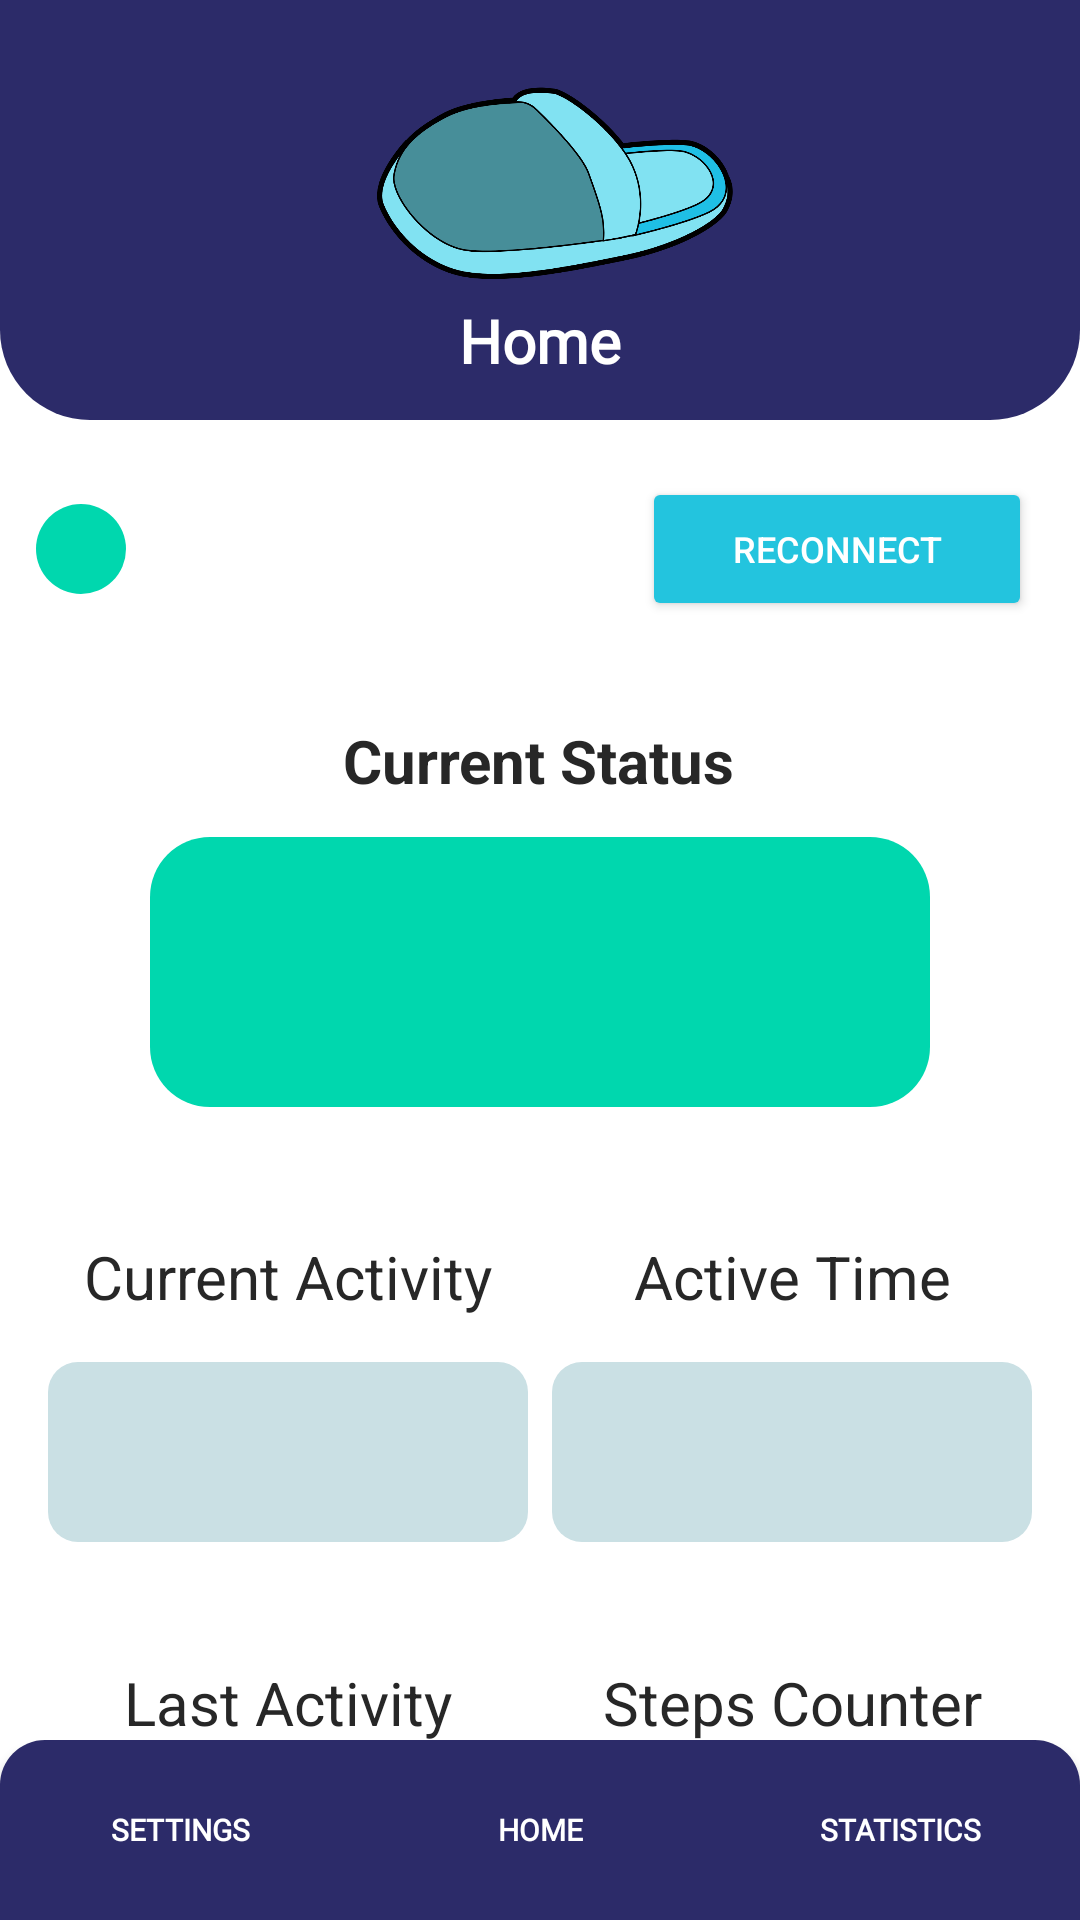

Write the Android layout XML for this screen, with the resource values it uses.
<!-- AndroidManifest.xml: application theme Theme.SmartSlippers -->
<!-- res/layout/home_activity.xml -->
<?xml version="1.0" encoding="utf-8"?>



<LinearLayout xmlns:android="http://schemas.android.com/apk/res/android"
    xmlns:app="http://schemas.android.com/apk/res-auto"
    xmlns:tools="http://schemas.android.com/tools"
    android:layout_width="match_parent"
    android:layout_height="match_parent"
    android:background="@color/white"
    android:orientation="vertical"
    tools:context=".HomeActivity"

    >

    <RelativeLayout
        android:id="@+id/relativeLayout2"
        android:layout_width="match_parent"
        android:layout_height="wrap_content"
        app:layout_constraintEnd_toEndOf="parent"
        app:layout_constraintStart_toStartOf="parent"
        app:layout_constraintTop_toTopOf="parent">

        <ImageView
            android:layout_width="match_parent"
            android:layout_height="140dp"
            app:srcCompat="@drawable/custom_shapes"
            tools:layout_editor_absoluteX="142dp"
            tools:layout_editor_absoluteY="142dp" />

        <ImageView
            android:layout_width="match_parent"
            android:layout_height="130dp"
            app:srcCompat="@drawable/logo"
            tools:layout_editor_absoluteX="142dp"
            tools:layout_editor_absoluteY="142dp" />

        <TextView
            android:layout_width="match_parent"
            android:layout_height="wrap_content"
            android:layout_marginTop="100dp"
            android:fontFamily="@font/encodesansmedium"
            android:gravity="center"
            android:text="Home"
            android:textColor="@color/white"
            android:textSize="20dp"
            android:textStyle="bold" />
    </RelativeLayout>

    <androidx.core.widget.NestedScrollView
        android:layout_width="match_parent"
        android:layout_height="wrap_content"
        android:layout_weight="1">

        <androidx.constraintlayout.widget.ConstraintLayout
            android:layout_width="match_parent"
            android:layout_height="match_parent"
            android:layout_marginTop="0dp"
            android:paddingBottom="60dp"
            app:layout_constraintTop_toBottomOf="@+id/relativeLayout2">

            <TextView
                android:id="@+id/tvCurrActValue"
                android:layout_width="160dp"
                android:layout_height="60dp"
                android:layout_marginTop="8dp"
                android:background="@drawable/input_background"
                android:gravity="center"
                android:textAlignment="center"
                android:textColor="@color/inputBela"
                android:textSize="20sp"
                android:textStyle="bold"
                app:layout_constraintEnd_toEndOf="@+id/tvCurrActText"
                app:layout_constraintHorizontal_bias="0.0"
                app:layout_constraintStart_toStartOf="@+id/tvCurrActText"
                app:layout_constraintTop_toBottomOf="@+id/tvCurrActText"
                tools:text="No activity" />

            <TextView
                android:id="@+id/tvActTimeText"
                android:layout_width="160dp"
                android:layout_height="34dp"
                android:layout_marginEnd="16dp"
                android:text="Active Time"
                android:textAlignment="center"
                android:textColor="@color/textsBlack"
                android:textSize="20sp"
                app:layout_constraintBottom_toBottomOf="@+id/tvCurrActText"
                app:layout_constraintEnd_toEndOf="parent"
                app:layout_constraintTop_toTopOf="@+id/tvCurrActText"
                app:layout_constraintVertical_bias="0.0" />

            <TextView
                android:id="@+id/tvLastActText"
                android:layout_width="160dp"
                android:layout_height="34dp"
                android:layout_marginTop="40dp"
                android:text="Last Activity"
                android:textAlignment="center"
                android:textColor="@color/textsBlack"
                android:textSize="20sp"
                app:layout_constraintEnd_toEndOf="@+id/tvCurrActText"
                app:layout_constraintHorizontal_bias="1.0"
                app:layout_constraintStart_toStartOf="@+id/tvCurrActText"
                app:layout_constraintTop_toBottomOf="@+id/tvCurrActValue" />


            <TextView
                android:id="@+id/tvCurrActText"
                android:layout_width="160dp"
                android:layout_height="34dp"
                android:layout_marginStart="16dp"
                android:layout_marginTop="272dp"
                android:text="Current Activity"
                android:textAlignment="center"
                android:textColor="@color/textsBlack"
                android:textSize="20sp"
                app:layout_constraintStart_toStartOf="parent"
                app:layout_constraintTop_toTopOf="parent" />

            <TextView
                android:id="@+id/tvLastActValue"
                android:layout_width="160dp"
                android:layout_height="60dp"
                android:layout_marginTop="8dp"
                android:background="@drawable/input_background"
                android:gravity="center"
                android:textAlignment="center"
                android:textColor="@color/inputBela"
                android:textSize="20sp"
                android:textStyle="bold"
                app:layout_constraintEnd_toEndOf="@+id/tvLastActText"
                app:layout_constraintHorizontal_bias="0.0"
                app:layout_constraintStart_toStartOf="@+id/tvLastActText"
                app:layout_constraintTop_toBottomOf="@+id/tvLastActText"
                tools:text="No activity yet" />

            <TextView
                android:id="@+id/tvActTimeValue"
                android:layout_width="160dp"
                android:layout_height="60dp"
                android:background="@drawable/input_background"
                android:gravity="center"
                android:textAlignment="center"
                android:textColor="@color/inputBela"
                android:textSize="20sp"
                android:textStyle="bold"
                app:layout_constraintBottom_toBottomOf="@+id/tvCurrActValue"
                app:layout_constraintStart_toStartOf="@+id/tvActTimeText"
                app:layout_constraintTop_toTopOf="@+id/tvCurrActValue"
                tools:text="No activity yet" />

            <TextView
                android:id="@+id/tvStepsText"
                android:layout_width="160dp"
                android:layout_height="34dp"
                android:text="Steps Counter"
                android:textAlignment="center"
                android:textColor="@color/textsBlack"
                android:textSize="20sp"
                app:layout_constraintBottom_toBottomOf="@+id/tvLastActText"
                app:layout_constraintEnd_toEndOf="@+id/tvActTimeText"
                app:layout_constraintTop_toTopOf="@+id/tvLastActText" />

            <TextView
                android:id="@+id/tvStepsValue"
                android:layout_width="160dp"
                android:layout_height="60dp"
                android:background="@drawable/input_background"
                android:gravity="center"
                android:textAlignment="center"
                android:textColor="@color/inputBela"
                android:textSize="20sp"
                android:textStyle="bold"
                app:layout_constraintBottom_toBottomOf="@+id/tvLastActValue"
                app:layout_constraintEnd_toEndOf="@+id/tvActTimeValue"
                app:layout_constraintTop_toTopOf="@+id/tvLastActValue"
                tools:text="No activity yet" />

            <TextView
                android:id="@+id/tvStatusText"
                android:layout_width="wrap_content"
                android:layout_height="wrap_content"
                android:layout_marginTop="100dp"
                android:text="Current Status"
                android:textColor="@color/textsBlack"
                android:textSize="20sp"
                android:textStyle="bold"
                app:layout_constraintEnd_toEndOf="parent"
                app:layout_constraintHorizontal_bias="0.498"
                app:layout_constraintStart_toStartOf="parent"
                app:layout_constraintTop_toTopOf="parent" />

            <TextView
                android:id="@+id/tvStatusValue"
                android:layout_width="260dp"
                android:layout_height="90dp"
                android:layout_marginTop="12dp"
                android:background="@drawable/banner_green"
                android:gravity="center_horizontal|center_vertical"
                android:textAlignment="center"
                android:textColor="#FFFFFF"
                android:textSize="24sp"
                app:layout_constraintEnd_toEndOf="parent"
                app:layout_constraintStart_toStartOf="parent"
                app:layout_constraintTop_toBottomOf="@+id/tvStatusText"
                tools:ignore="TextContrastCheck"
                tools:text="EVERYTHING IS GOOD" />

            <TextView
                android:id="@+id/tvConnStatusIndicator"
                android:layout_width="30dp"
                android:layout_height="30dp"
                android:layout_marginStart="12dp"
                android:layout_marginTop="28dp"
                android:background="@drawable/status_led"
                app:layout_constraintStart_toStartOf="parent"
                app:layout_constraintTop_toTopOf="parent" />

            <TextView
                android:id="@+id/tvConnStatusText"
                android:layout_width="wrap_content"
                android:layout_height="wrap_content"
                android:layout_marginStart="12dp"
                android:textColor="@color/textsBlack"
                android:textStyle="bold"
                app:layout_constraintBottom_toBottomOf="@+id/tvConnStatusIndicator"
                app:layout_constraintStart_toEndOf="@+id/tvConnStatusIndicator"
                app:layout_constraintTop_toTopOf="@+id/tvConnStatusIndicator"
                tools:text="Slippers Connected" />

            <Button
                android:id="@+id/tvButtonReconnect"
                android:layout_width="130dp"
                android:layout_height="48dp"
                android:layout_marginEnd="16dp"
                android:backgroundTint="@color/buttonModra"
                android:text="RECONNECT"
                android:textColor="#FFFFFF"
                android:textSize="12sp"
                app:cornerRadius="20dp"
                app:layout_constraintBottom_toBottomOf="@+id/tvConnStatusIndicator"
                app:layout_constraintEnd_toEndOf="parent"
                app:layout_constraintTop_toTopOf="@+id/tvConnStatusIndicator" />

        </androidx.constraintlayout.widget.ConstraintLayout>
    </androidx.core.widget.NestedScrollView>

    <include layout="@layout/bottom_menu"></include>
</LinearLayout>
<!-- res/layout/bottom_menu.xml (included above) -->
<?xml version="1.0" encoding="utf-8"?>
<LinearLayout xmlns:android="http://schemas.android.com/apk/res/android"
    android:orientation="horizontal"
    android:layout_width="match_parent"
    android:layout_height="wrap_content"
    >


    <androidx.appcompat.widget.AppCompatButton
        android:id="@+id/settingsBtn"
        android:layout_width="0dp"
        android:layout_height="60dp"
        android:layout_gravity="bottom"
        android:layout_weight="1"
        android:background="@drawable/toolbar_levo"
        android:fontFamily="@font/encodesansmedium"
        android:text="SETTINGS"
        android:textColor="@color/white"
        android:textSize="10sp"
        android:textStyle="bold" />

    <androidx.appcompat.widget.AppCompatButton
        android:id="@+id/homeBtn"
        android:layout_width="0dp"
        android:layout_height="60dp"
        android:layout_gravity="bottom"
        android:layout_weight="1"
        android:background="@drawable/toolbar_middle"
        android:fontFamily="@font/encodesansmedium"
        android:text="HOME"
        android:textColor="@color/white"
        android:textSize="10sp"
        android:textStyle="bold" />

    <androidx.appcompat.widget.AppCompatButton
        android:id="@+id/statsBtn"
        android:layout_width="0dp"
        android:layout_height="60dp"
        android:layout_gravity="bottom"
        android:layout_weight="1"
        android:background="@drawable/toolbar_right"
        android:fontFamily="@font/encodesansmedium"
        android:text="STATISTICS"
        android:textColor="@color/white"
        android:textSize="10sp"
        android:textStyle="bold" />

</LinearLayout>
<!-- resources referenced by this layout -->
<resources>
  <color name="buttonModra">#23C4DE</color>
  <color name="inputBela">#FFFFFC</color>
  <color name="textsBlack">#272727</color>
  <color name="white">#FFFFFFFF</color>
  <!-- drawable banner_green (drawable) -->
  <?xml version="1.0" encoding="utf-8"?>
  <shape xmlns:android="http://schemas.android.com/apk/res/android">
      android:shape = "rectangle">
  
      <solid android:color="@color/bannerGreen" />
      <corners android:radius="20dp"/>
      <padding
          android:left="10dp"
          android:right="10dp"
          android:bottom="10dp"
          android:top="10dp" />
  </shape>
  <!-- drawable custom_shapes (drawable) -->
  <?xml version="1.0" encoding="utf-8"?>
  
  
  <shape xmlns:android="http://schemas.android.com/apk/res/android">
      android:shape = "rectangle">
  
      <solid android:color="@color/ozadjeModra" />
      <corners
          android:bottomLeftRadius="30dp"
          android:bottomRightRadius="30dp"/>
  </shape>
  <!-- drawable input_background (drawable) -->
  <?xml version="1.0" encoding="utf-8"?>
  <shape xmlns:android="http://schemas.android.com/apk/res/android">
      android:shape = "rectangle">
  
      <solid android:color="@color/inputModra" />
      <corners android:radius="10dp"/>
  </shape>
  <!-- drawable logo: png bitmap (drawable, 67411 bytes) -->
  <!-- drawable status_led (drawable) -->
  <?xml version="1.0" encoding="utf-8"?>
  <shape xmlns:android="http://schemas.android.com/apk/res/android" >
  
  
      <solid android:color="@color/bannerGreen" />
  
      <padding
          android:left="1dp"
          android:right="1dp"
          android:bottom="1dp"
          android:top="1dp" />
  
      <corners android:radius="600dp" />
  </shape>
  <!-- drawable toolbar_levo (drawable) -->
  <?xml version="1.0" encoding="utf-8"?>
  
  
  <shape xmlns:android="http://schemas.android.com/apk/res/android">
      android:shape = "rectangle">
  
      <solid android:color="@color/ozadjeModra" />
      <corners
          android:topLeftRadius="15dp" />
  </shape>
  <!-- drawable toolbar_middle (drawable) -->
  <?xml version="1.0" encoding="utf-8"?>
  
  
  <shape xmlns:android="http://schemas.android.com/apk/res/android">
      android:shape = "rectangle">
      <solid android:color="@color/ozadjeModra" />
  </shape>
  <!-- drawable toolbar_right (drawable) -->
  <?xml version="1.0" encoding="utf-8"?>
  
  
  <shape xmlns:android="http://schemas.android.com/apk/res/android">
      android:shape = "rectangle">
  
      <solid android:color="@color/ozadjeModra" />
      <corners
          android:topRightRadius="15dp" />
  </shape>
  <style name="Theme.SmartSlippers" parent="Theme.MaterialComponents.DayNight.DarkActionBar">
          
          <item name="colorPrimary">@color/buttonModra</item>
          <item name="colorPrimaryVariant">@color/purple_700</item>
          <item name="colorOnPrimary">@color/white</item>
          
          <item name="colorSecondary">@color/teal_200</item>
          <item name="colorSecondaryVariant">@color/teal_700</item>
          <item name="colorOnSecondary">@color/black</item>
          
          <item name="android:statusBarColor" tools:targetApi="l">?attr/colorPrimaryVariant</item>
          
      </style>
  <color name="bannerGreen">#00D7AE</color>
  <color name="ozadjeModra">#2C2B69</color>
  <color name="inputModra">#CAE0E4</color>
  <color name="purple_700">#FF3700B3</color>
  <color name="teal_200">#FF03DAC5</color>
  <color name="teal_700">#FF018786</color>
  <color name="black">#FF000000</color>
</resources>
